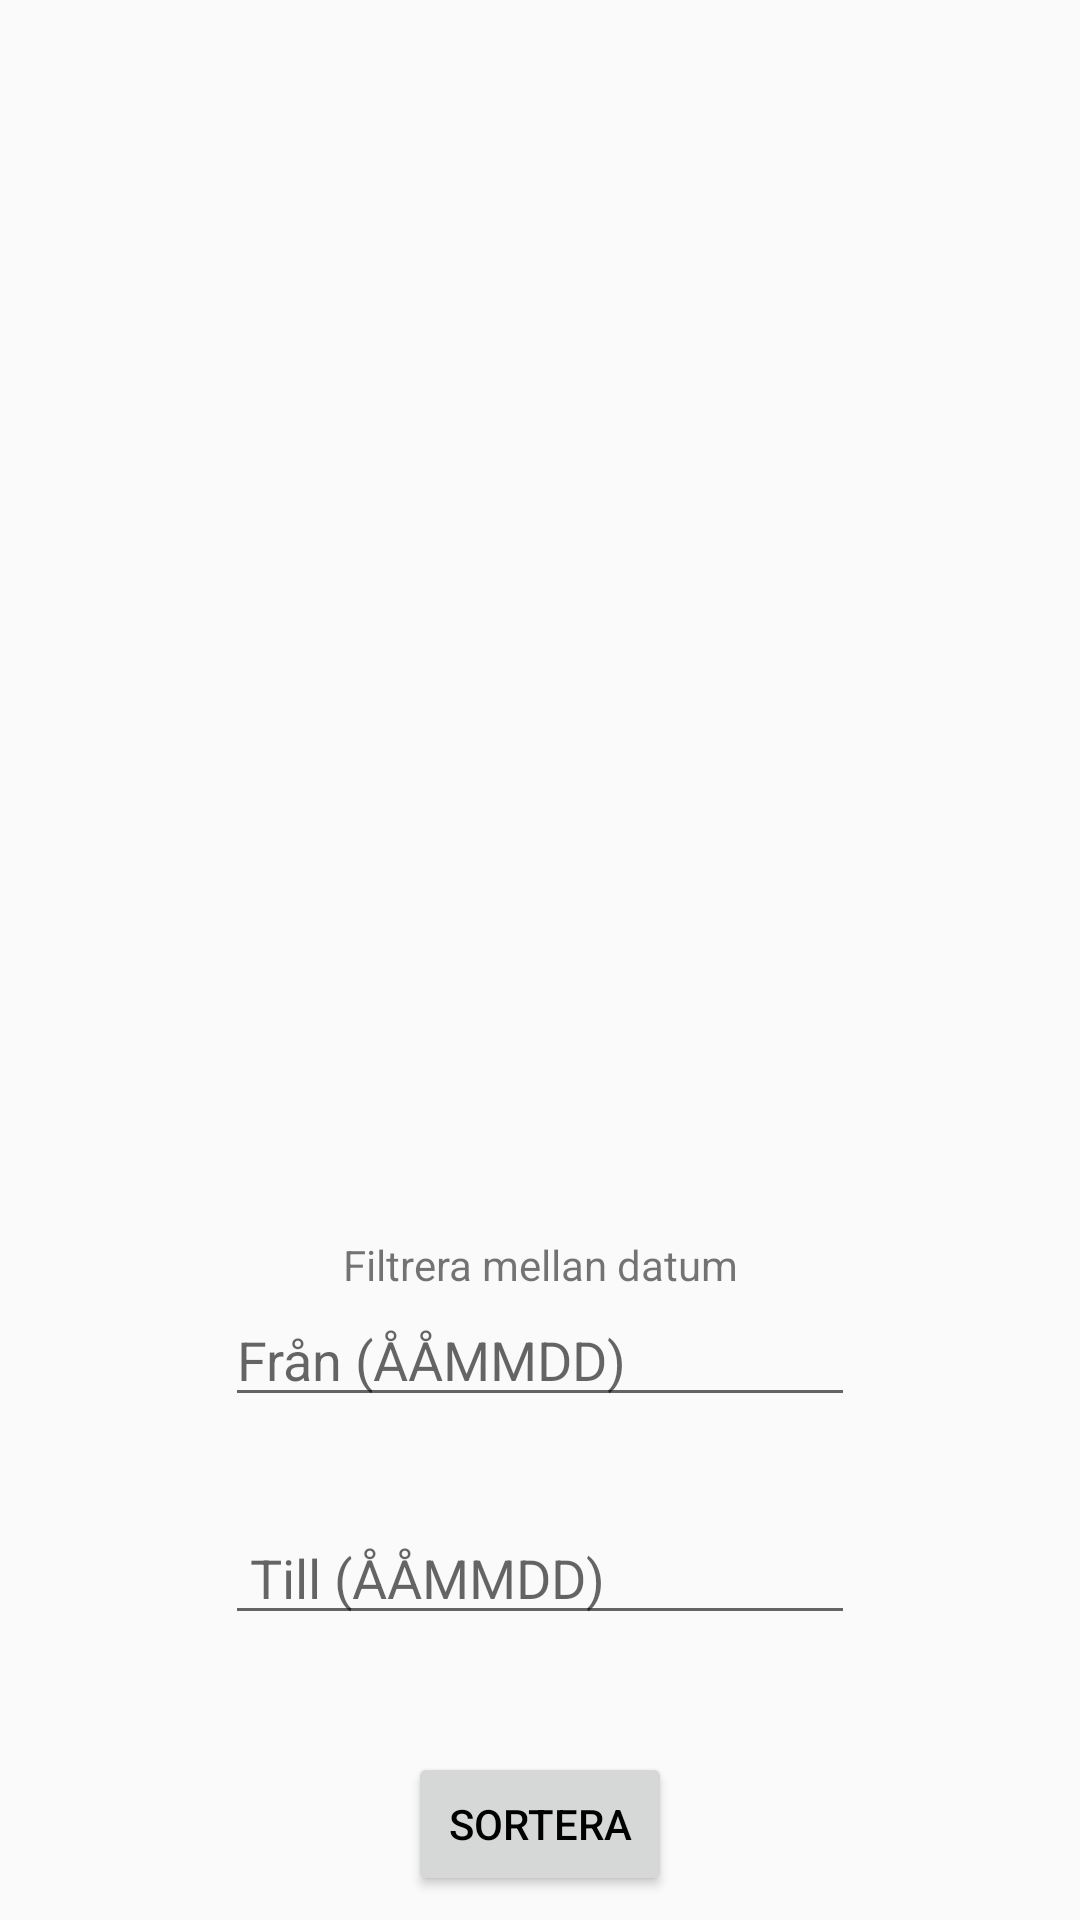

The Android layout XML behind this screen, and the referenced resources:
<!-- AndroidManifest.xml: application theme AppTheme -->
<!-- res/layout/fragment_expense.xml -->
<FrameLayout xmlns:android="http://schemas.android.com/apk/res/android"
    xmlns:app="http://schemas.android.com/apk/res-auto"
    xmlns:tools="http://schemas.android.com/tools"
    android:layout_width="match_parent"
    android:layout_height="match_parent"
    tools:context="com.example.ai0204.p1.Fragments.ExpenseFragment">

    

    <android.support.constraint.ConstraintLayout
        android:layout_width="match_parent"
        android:layout_height="match_parent">

        <ListView
            android:id="@+id/expenseLV"
            android:layout_width="0dp"
            android:layout_height="303dp"
            android:layout_marginBottom="8dp"
            android:layout_marginEnd="8dp"
            android:layout_marginLeft="8dp"
            android:layout_marginRight="8dp"
            android:layout_marginStart="8dp"
            android:layout_marginTop="8dp"
            android:visibility="visible"
            app:layout_constraintBottom_toBottomOf="parent"
            app:layout_constraintHorizontal_bias="0.0"
            app:layout_constraintLeft_toLeftOf="parent"
            app:layout_constraintRight_toRightOf="parent"
            app:layout_constraintTop_toTopOf="parent"
            app:layout_constraintVertical_bias="0.29" />

        <TextView
            android:id="@+id/tvNameExpense"
            android:layout_width="wrap_content"
            android:layout_height="wrap_content"
            android:layout_marginBottom="8dp"
            android:layout_marginEnd="8dp"
            android:layout_marginLeft="8dp"
            android:layout_marginRight="8dp"
            android:layout_marginStart="8dp"
            android:layout_marginTop="8dp"
            app:layout_constraintBottom_toTopOf="@+id/expenseLV"
            app:layout_constraintLeft_toLeftOf="parent"
            app:layout_constraintRight_toRightOf="parent"
            app:layout_constraintTop_toTopOf="parent" />

        <EditText
            android:id="@+id/fromDateExpense"
            android:layout_width="wrap_content"
            android:layout_height="wrap_content"
            android:ems="10"
            android:hint="Från (ÅÅMMDD)"
            android:inputType="textPersonName"
            app:layout_constraintEnd_toEndOf="parent"
            app:layout_constraintStart_toStartOf="parent"
            app:layout_constraintTop_toBottomOf="@+id/textView2"
            tools:layout_editor_absoluteX="85dp" />

        <EditText
            android:id="@+id/toDateExpense"
            android:layout_width="wrap_content"
            android:layout_height="wrap_content"
            android:layout_marginBottom="8dp"
            android:ems="10"
            android:hint=" Till (ÅÅMMDD)"
            android:inputType="textPersonName"
            app:layout_constraintBottom_toTopOf="@+id/sortButtonExpense"
            app:layout_constraintEnd_toEndOf="parent"
            app:layout_constraintStart_toStartOf="parent"
            app:layout_constraintTop_toBottomOf="@+id/fromDateExpense"
            tools:layout_editor_absoluteX="85dp" />

        <TextView
            android:id="@+id/textView2"
            android:layout_width="wrap_content"
            android:layout_height="wrap_content"
            android:layout_marginTop="8dp"
            android:text="Filtrera mellan datum"
            app:layout_constraintEnd_toEndOf="parent"
            app:layout_constraintStart_toStartOf="parent"
            app:layout_constraintTop_toBottomOf="@+id/expenseLV"
            tools:layout_editor_absoluteX="126dp" />

        <Button
            android:id="@+id/sortButtonExpense"
            android:layout_width="wrap_content"
            android:layout_height="wrap_content"
            android:layout_marginBottom="8dp"
            android:text="Sortera"
            app:layout_constraintBottom_toBottomOf="parent"
            app:layout_constraintEnd_toEndOf="parent"
            app:layout_constraintStart_toStartOf="parent"
            tools:layout_editor_absoluteX="148dp" />

    </android.support.constraint.ConstraintLayout>

</FrameLayout>
<!-- resources referenced by this layout -->
<resources>
  <style name="AppTheme" parent="Base.Theme.AppCompat.Light.DarkActionBar">
          
          <item name="colorPrimary">@color/colorPrimary</item>
          <item name="colorPrimaryDark">@color/colorPrimaryDark</item>
          <item name="colorAccent">@color/colorAccent</item>
          <item name="android:textColorPrimary">#000000</item>
  
      </style>
  <!-- not gathered from this repository: default colours our renderer supplied (Android Studio template values) -->
  <color name="colorPrimary">#FF6200EE</color>
  <color name="colorPrimaryDark">#FF3700B3</color>
  <color name="colorAccent">#FF03DAC5</color>
</resources>
